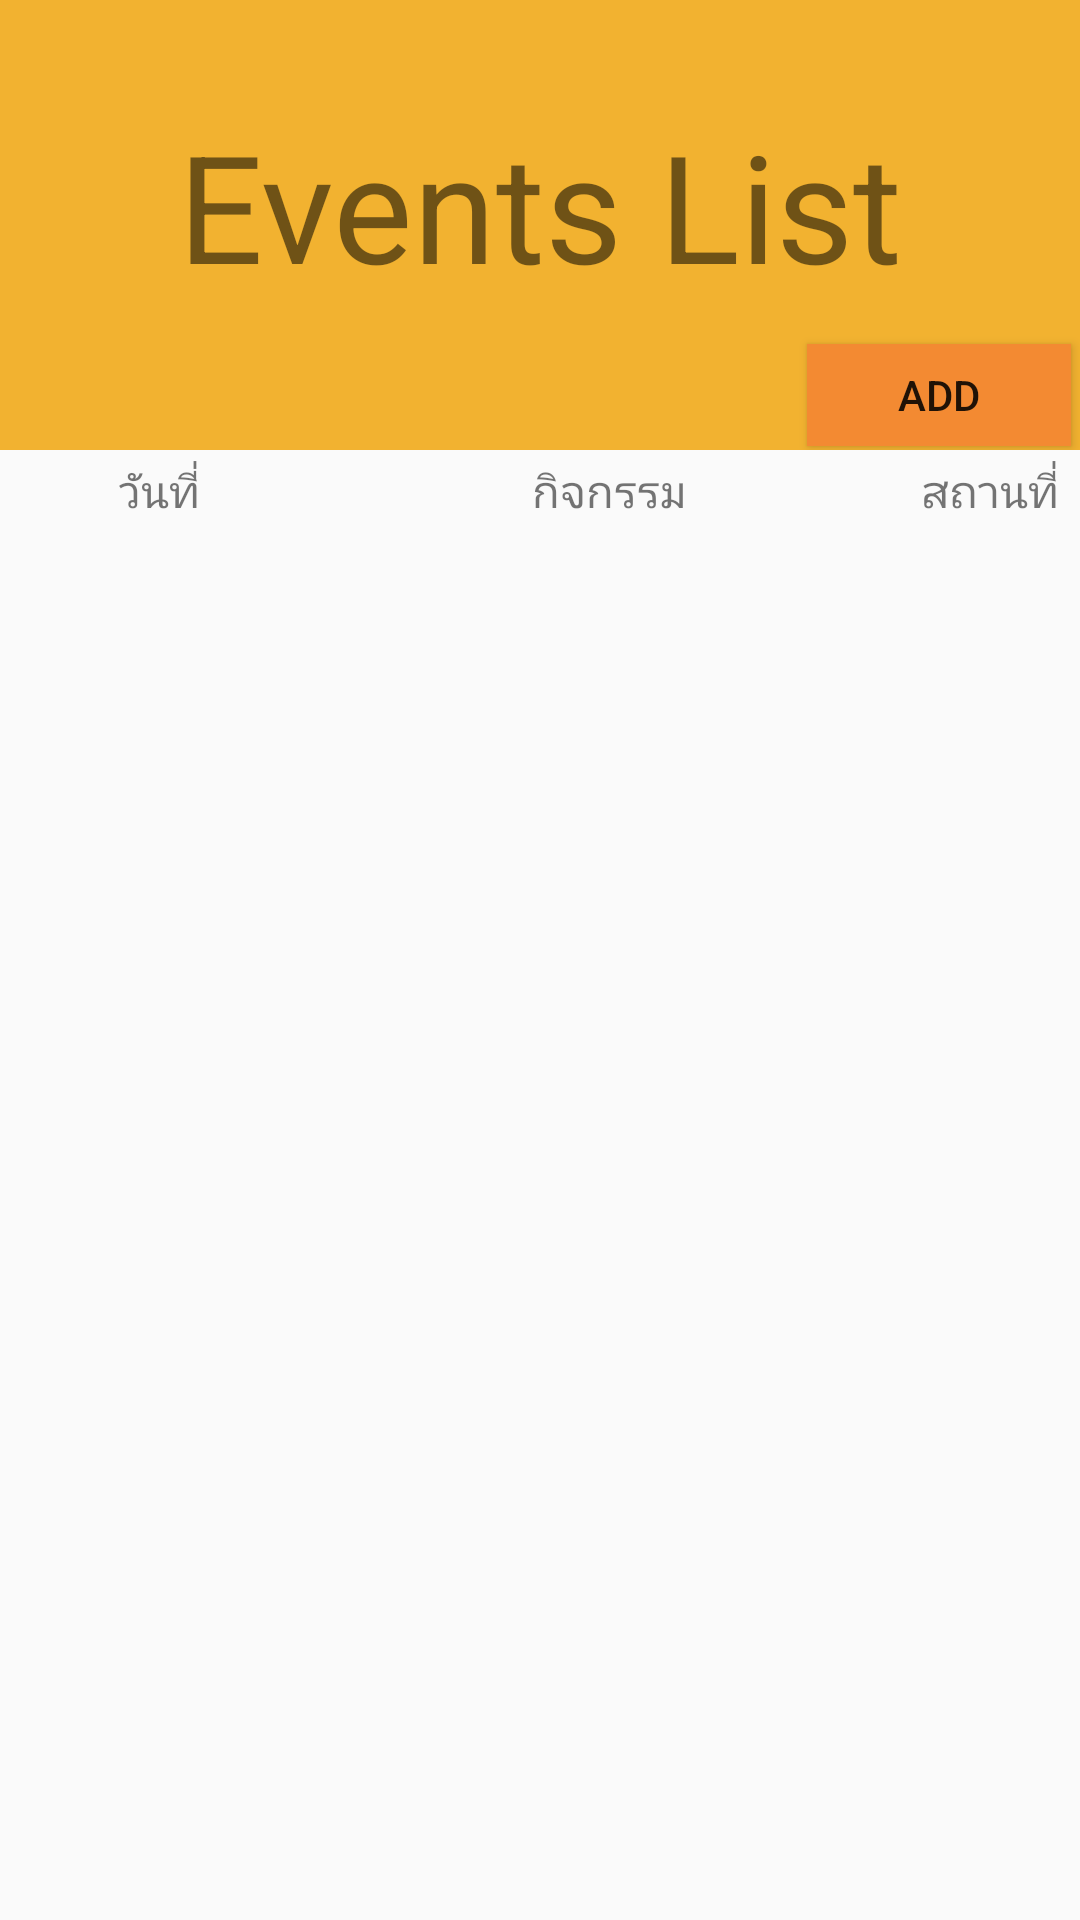

Android layout source for this screen:
<!-- AndroidManifest.xml: application theme AppTheme -->
<!-- res/layout/activity_events_list.xml -->
<?xml version="1.0" encoding="utf-8"?>
<androidx.constraintlayout.widget.ConstraintLayout xmlns:android="http://schemas.android.com/apk/res/android"
    xmlns:app="http://schemas.android.com/apk/res-auto"
    xmlns:tools="http://schemas.android.com/tools"
    android:layout_width="match_parent"
    android:layout_height="match_parent"
    tools:context=".EventsListActivity">

    <LinearLayout
        android:layout_width="match_parent"
        android:layout_height="match_parent"
        android:orientation="vertical">
        <LinearLayout
            android:layout_width="match_parent"
            android:layout_height="150dp"
            android:orientation="vertical"
            android:background="@color/colorSaffron">
            <TextView
                android:layout_width="match_parent"
                android:layout_height="wrap_content"
                android:layout_marginTop="35dp"
                android:text="Events List"
                android:textSize="50dp"
                android:textAlignment="center"/>
            <LinearLayout
                android:layout_width="wrap_content"
                android:layout_height="40dp"
                android:orientation="horizontal"
                android:layout_gravity="right"
                android:layout_marginTop="10dp">
                <Button
                    android:id="@+id/add"
                    android:layout_width="match_parent"
                    android:layout_height="match_parent"
                    android:background="@color/colorCadmiumOrange"
                    android:layout_margin="3dp"
                    android:text="Add"/>
            </LinearLayout>
        </LinearLayout>

        <LinearLayout
            android:layout_width="match_parent"
            android:layout_height="wrap_content"
            android:orientation="horizontal"
            android:layout_gravity="center"
            android:layout_margin="3dp">
            <TextView
                android:layout_width="100dp"
                android:layout_height="wrap_content"
                android:text="วันที่"
                android:textSize="15dp"
                android:gravity="center"/>
            <TextView
                android:layout_width="200dp"
                android:layout_height="wrap_content"
                android:text="กิจกรรม"
                android:textSize="15dp"
                android:gravity="center"/>
            <TextView
                android:layout_width="match_parent"
                android:layout_height="wrap_content"
                android:text="สถานที่"
                android:textSize="15dp"
                android:gravity="center"/>
        </LinearLayout>

        <androidx.recyclerview.widget.RecyclerView
            android:layout_width="match_parent"
            android:layout_height="match_parent"
            android:id="@+id/recyclreview_events"/>
    </LinearLayout>

</androidx.constraintlayout.widget.ConstraintLayout>
<!-- resources referenced by this layout -->
<resources>
  <color name="colorCadmiumOrange">#f38a32</color>
  <color name="colorSaffron">#f2b230</color>
  <style name="AppTheme" parent="Theme.AppCompat.Light.NoActionBar">
          
          <item name="colorPrimary">@color/colorPrimary</item>
          <item name="colorPrimaryDark">@color/colorPrimaryDark</item>
          <item name="colorAccent">@color/colorAccent</item>
      </style>
  <color name="colorPrimary">#008577</color>
  <color name="colorPrimaryDark">#00574B</color>
  <color name="colorAccent">#D81B60</color>
</resources>
